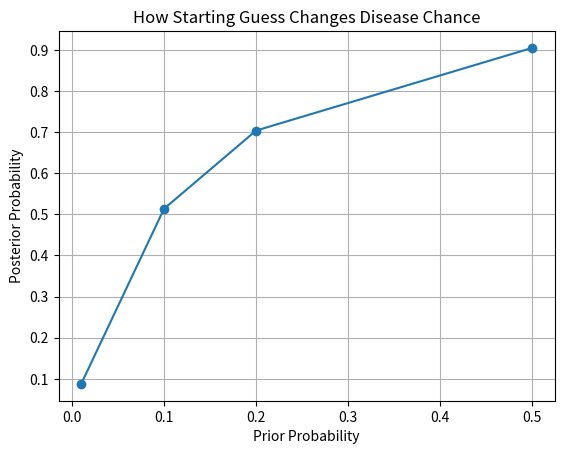

Source code (Python):
import matplotlib.pyplot as plt

# Bayes' Theorem function
def bayes_theorem(prior, sensitivity, specificity):
    evidence = (sensitivity * prior) + ((1 - specificity) * (1 - prior))
    posterior = (sensitivity * prior) / evidence
    return posterior

# Disease example
prior = 0.01
sensitivity = 0.95
specificity = 0.90
posterior = bayes_theorem(prior, sensitivity, specificity)
print("Probability of Disease Given Positive Test: ", round(posterior * 100, 1), "%")

# Candy jar example
prior_candy = 0.2    # 20% chance jar is red
sensitivity_candy = 0.9  # 90% chance of red if red
specificity_candy = 0.1  # 10% chance of red if not red
posterior_candy = bayes_theorem(prior_candy, sensitivity_candy, specificity_candy)
print("Probability Jar is Red After Seeing Red Candy: ", round(posterior_candy * 100, 1), "%")

# Plot how prior affects posterior
priors = [0.01, 0.1, 0.2, 0.5]
posteriors = [bayes_theorem(p, sensitivity, specificity) for p in priors]
plt.plot(priors, posteriors, '-o')
plt.title("How Starting Guess Changes Disease Chance")
plt.xlabel("Prior Probability")
plt.ylabel("Posterior Probability")
plt.grid(True)
plt.show()